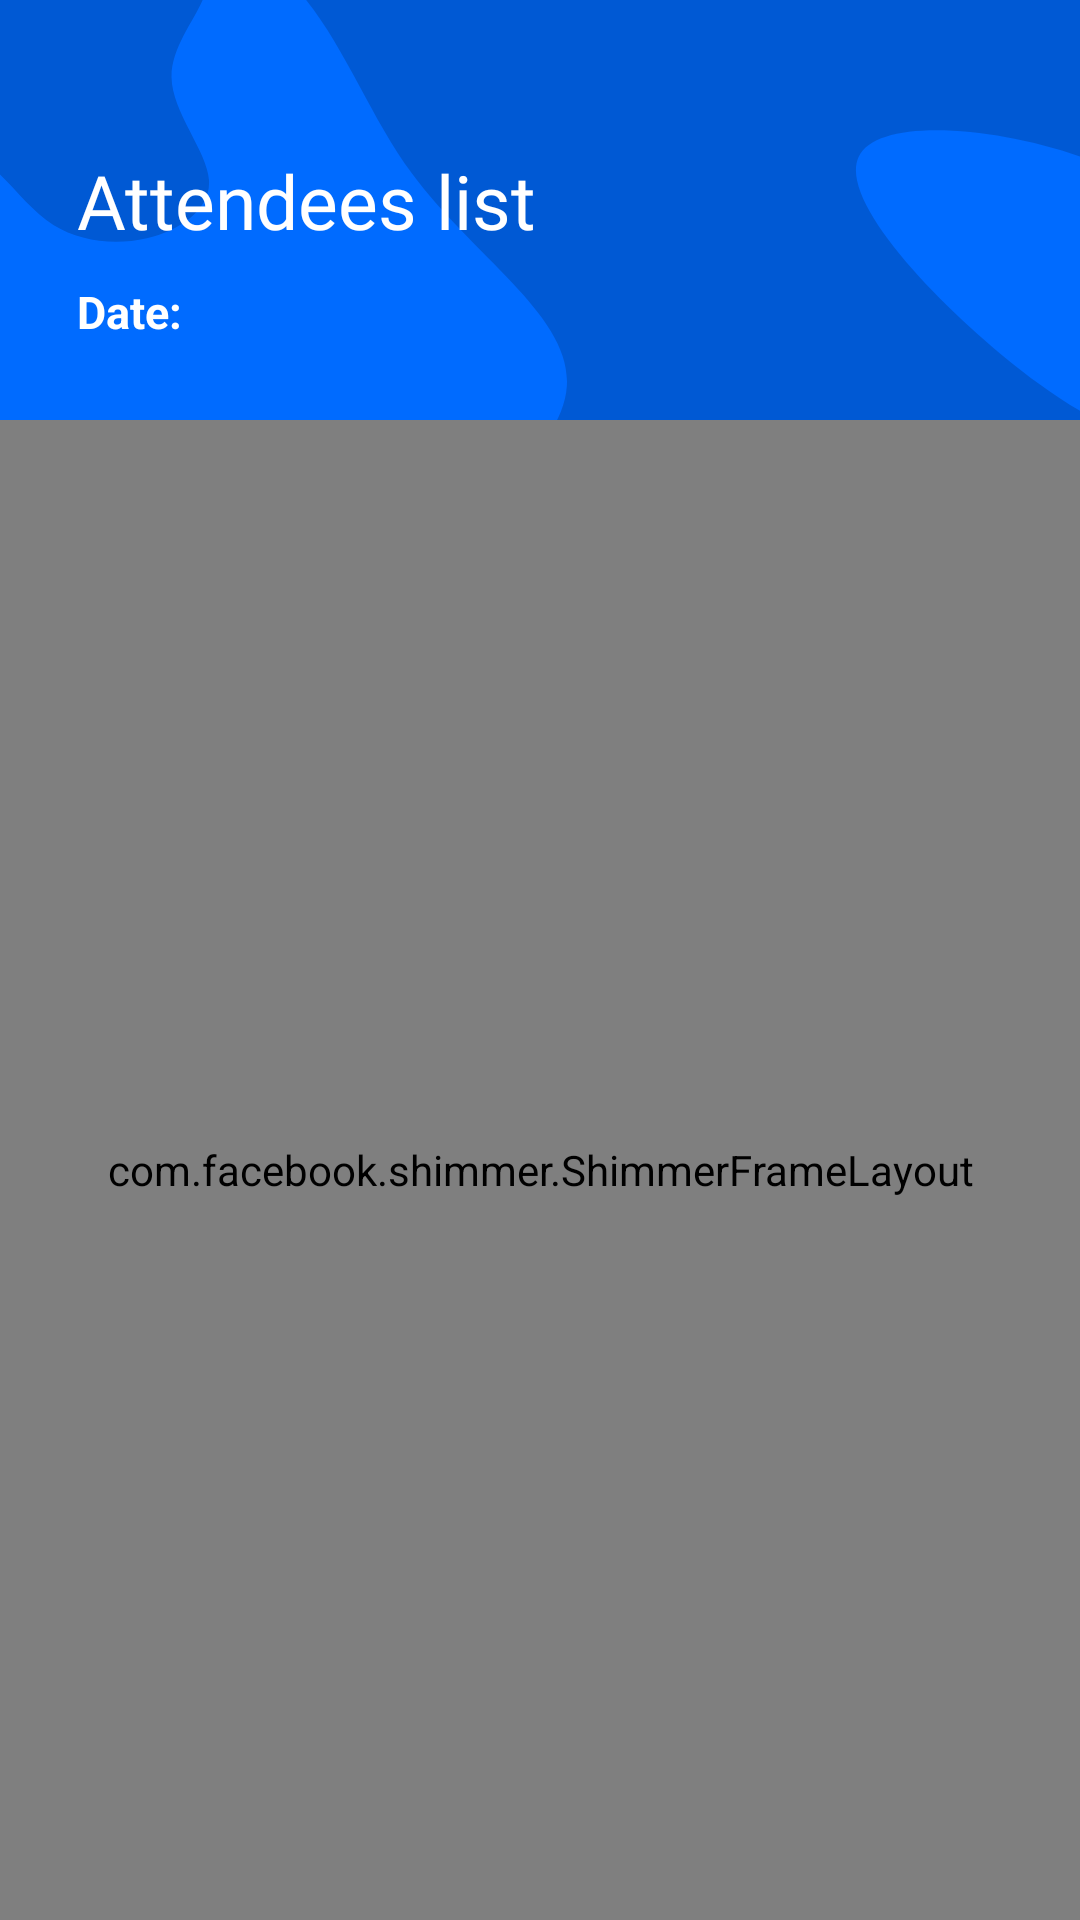

Write the Android layout XML for this screen, with the resource values it uses.
<!-- AndroidManifest.xml: application theme Theme.Face_Recognition_Engage -->
<!-- res/layout/activity_attendees.xml -->
<?xml version="1.0" encoding="utf-8"?>
<androidx.constraintlayout.widget.ConstraintLayout xmlns:android="http://schemas.android.com/apk/res/android"
    xmlns:app="http://schemas.android.com/apk/res-auto"
    xmlns:tools="http://schemas.android.com/tools"
    android:layout_width="match_parent"
    android:layout_height="match_parent"
    android:background="@drawable/background_main"
    tools:context=".HomeFragments.Status.Attendees.Attendees">

    <androidx.constraintlayout.widget.ConstraintLayout
        android:layout_width="match_parent"
        android:layout_height="match_parent">

        <androidx.constraintlayout.widget.Guideline
            android:id="@+id/guideline_left"
            android:layout_width="wrap_content"
            android:layout_height="wrap_content"
            android:orientation="vertical"
            app:layout_constraintGuide_begin="25dp" />

        <androidx.constraintlayout.widget.Guideline
            android:id="@+id/guideline_right"
            android:layout_width="wrap_content"
            android:layout_height="wrap_content"
            android:orientation="vertical"
            app:layout_constraintGuide_end="25dp" />


        <LinearLayout
            android:id="@+id/linearLayout"
            android:layout_width="wrap_content"
            android:layout_height="wrap_content"
            android:layout_marginTop="50dp"
            android:orientation="vertical"
            app:layout_constraintEnd_toEndOf="parent"
            app:layout_constraintHorizontal_bias="0.004"
            app:layout_constraintStart_toStartOf="@+id/guideline_left"
            app:layout_constraintTop_toTopOf="parent">

            <TextView
                android:id="@+id/textView"
                style="@style/TextAppearance.AppCompat.Headline"
                android:layout_width="wrap_content"
                android:layout_height="wrap_content"
                android:fontFamily="@font/dm_sans_bold"
                android:text="Attendees list"
                android:textColor="@color/white"
                android:textSize="25sp"
                tools:layout_editor_absoluteX="212dp"
                tools:layout_editor_absoluteY="220dp" />

            <TextView
                android:id="@+id/date"
                android:layout_width="wrap_content"
                android:layout_height="wrap_content"
                android:layout_marginTop="10dp"
                android:text="Date: "
                android:textColor="@color/white"
                android:textSize="15sp"
                android:textStyle="bold"
                tools:layout_editor_absoluteX="212dp"
                tools:layout_editor_absoluteY="220dp" />

        </LinearLayout>

        <LinearLayout
            android:layout_width="match_parent"
            android:layout_height="match_parent"
            android:layout_marginTop="140dp"
            android:background="@drawable/white_bar"
            android:gravity="center"
            android:orientation="vertical"
            app:layout_constraintBottom_toBottomOf="parent"
            app:layout_constraintEnd_toEndOf="parent"
            app:layout_constraintStart_toStartOf="parent">

            <androidx.constraintlayout.widget.ConstraintLayout
                android:layout_width="match_parent"
                android:layout_height="match_parent">

                <LinearLayout
                    android:id="@+id/emptyState"
                    android:layout_width="wrap_content"
                    android:layout_height="wrap_content"
                    android:gravity="center"
                    android:orientation="vertical"
                    android:visibility="invisible"
                    app:layout_constraintBottom_toBottomOf="parent"
                    app:layout_constraintEnd_toEndOf="parent"
                    app:layout_constraintStart_toStartOf="parent"
                    app:layout_constraintTop_toTopOf="parent">

                    <ImageView
                        android:layout_width="200dp"
                        android:layout_height="200dp"
                        android:src="@drawable/empty" />

                    <TextView
                        android:id="@+id/error"
                        android:layout_width="wrap_content"
                        android:layout_height="wrap_content"
                        android:layout_gravity="center"
                        android:text="No Attendees found"
                        android:textColor="@color/black"
                        android:textSize="20sp"
                        android:textStyle="bold" />

                </LinearLayout>


                <com.facebook.shimmer.ShimmerFrameLayout
                    android:id="@+id/shimmerFrameLayout"
                    android:layout_width="match_parent"
                    android:layout_height="match_parent"
                    android:visibility="visible"
                    app:layout_constraintBottom_toBottomOf="parent"
                    app:layout_constraintEnd_toEndOf="parent"
                    app:layout_constraintStart_toStartOf="parent"
                    app:layout_constraintTop_toTopOf="parent"
                    app:shimmer_auto_start="true">

                    
                    <LinearLayout
                        android:layout_width="match_parent"
                        android:layout_height="wrap_content"
                        android:orientation="vertical">

                        <include layout="@layout/shimmer_layout" />

                        <include layout="@layout/shimmer_layout" />

                        <include layout="@layout/shimmer_layout" />

                        <include layout="@layout/shimmer_layout" />

                        <include layout="@layout/shimmer_layout" />

                        <include layout="@layout/shimmer_layout" />
                    </LinearLayout>

                </com.facebook.shimmer.ShimmerFrameLayout>


                <androidx.recyclerview.widget.RecyclerView
                    android:id="@+id/recyclerView"
                    android:layout_width="match_parent"
                    android:layout_height="match_parent"
                    android:layout_marginTop="5dp"
                    app:layout_constraintEnd_toEndOf="parent"
                    app:layout_constraintStart_toStartOf="parent"
                    app:layout_constraintTop_toTopOf="@+id/shimmerFrameLayout">

                </androidx.recyclerview.widget.RecyclerView>

            </androidx.constraintlayout.widget.ConstraintLayout>


        </LinearLayout>


    </androidx.constraintlayout.widget.ConstraintLayout>

</androidx.constraintlayout.widget.ConstraintLayout>
<!-- res/layout/shimmer_layout.xml (included above) -->
<?xml version="1.0" encoding="utf-8"?>
<androidx.cardview.widget.CardView xmlns:android="http://schemas.android.com/apk/res/android"
    xmlns:app="http://schemas.android.com/apk/res-auto"
    android:layout_width="match_parent"
    android:layout_height="wrap_content"
    android:layout_marginLeft="10dp"
    android:layout_marginTop="10dp"
    android:layout_marginRight="10dp"
    android:layout_marginBottom="10dp"
    android:elevation="10dp"
    android:padding="10dp"
    app:cardCornerRadius="10dp">

    <androidx.constraintlayout.widget.ConstraintLayout
        android:layout_width="match_parent"
        android:layout_height="match_parent"
        android:background="#ECECEC">

        <LinearLayout
            android:id="@+id/linearLayout3"
            android:layout_width="wrap_content"
            android:layout_height="wrap_content"
            android:gravity="right"
            android:orientation="vertical"
            android:padding="20dp"
            app:layout_constraintBottom_toBottomOf="parent"
            app:layout_constraintEnd_toEndOf="parent"
            app:layout_constraintTop_toTopOf="parent">

            <View
                android:layout_width="100dp"
                android:layout_height="25dp"
                android:background="@drawable/primary_button"
                android:backgroundTint="@color/background"
                android:text="" />

            <View
                android:layout_width="100dp"
                android:layout_height="25dp"
                android:layout_marginTop="10dp"
                android:background="@drawable/primary_button"
                android:backgroundTint="@color/background"
                android:text="" />


        </LinearLayout>

        <LinearLayout
            android:layout_width="wrap_content"
            android:layout_height="wrap_content"
            android:orientation="vertical"
            android:padding="20dp"
            app:layout_constraintBottom_toBottomOf="parent"
            app:layout_constraintEnd_toStartOf="@+id/linearLayout3"
            app:layout_constraintHorizontal_bias="0.078"
            app:layout_constraintStart_toStartOf="parent"
            app:layout_constraintTop_toTopOf="parent"
            app:layout_constraintVertical_bias="0.0">

            <View
                android:layout_width="100dp"
                android:layout_height="25dp"
                android:background="@drawable/primary_button"
                android:backgroundTint="@color/background"
                android:text="" />

            <View
                android:layout_width="100dp"
                android:layout_height="25dp"
                android:layout_marginTop="10dp"
                android:background="@drawable/primary_button"
                android:backgroundTint="@color/background"
                android:text="" />

        </LinearLayout>

    </androidx.constraintlayout.widget.ConstraintLayout>


</androidx.cardview.widget.CardView>
<!-- resources referenced by this layout -->
<resources>
  <color name="background">#dddddd</color>
  <color name="black">#FF000000</color>
  <color name="white">#FFFFFF</color>
  <!-- drawable background_main: vector/xml drawable (drawable, 4568 chars, omitted) -->
  <!-- drawable empty: webp bitmap (drawable, 145330 bytes) -->
  <!-- drawable primary_button (drawable) -->
  <?xml version="1.0" encoding="utf-8"?>
  <shape xmlns:android="http://schemas.android.com/apk/res/android">
      <solid android:color="@color/lightblue"/>
      <corners android:radius="10dp"/>
  </shape>
  <!-- drawable white_bar (drawable) -->
  <vector xmlns:android="http://schemas.android.com/apk/res/android"
      android:width="360dp"
      android:height="543dp"
      android:viewportWidth="360"
      android:viewportHeight="543">
    <path
        android:pathData="M0,20C0,8.954 8.954,0 20,0H340C351.046,0 360,8.954 360,20V543H0V20Z"
        android:fillColor="#ffffff"/>
  </vector>
  <style name="Theme.Face_Recognition_Engage" parent="Theme.AppCompat.Light.NoActionBar">
          
          <item name="colorPrimary">@color/lightblue</item>
          <item name="colorPrimaryVariant">@color/black</item>
          <item name="colorOnPrimary">@color/white</item>
          
          <item name="colorSecondary">@color/teal_200</item>
          <item name="colorSecondaryVariant">@color/teal_700</item>
          <item name="colorOnSecondary">@color/black</item>
          
          <item name="android:statusBarColor" tools:targetApi="l">@color/lightblue</item>
          
      </style>
  <color name="lightblue">#006BFF</color>
  <color name="teal_200">#FF03DAC5</color>
  <color name="teal_700">#FF018786</color>
</resources>
